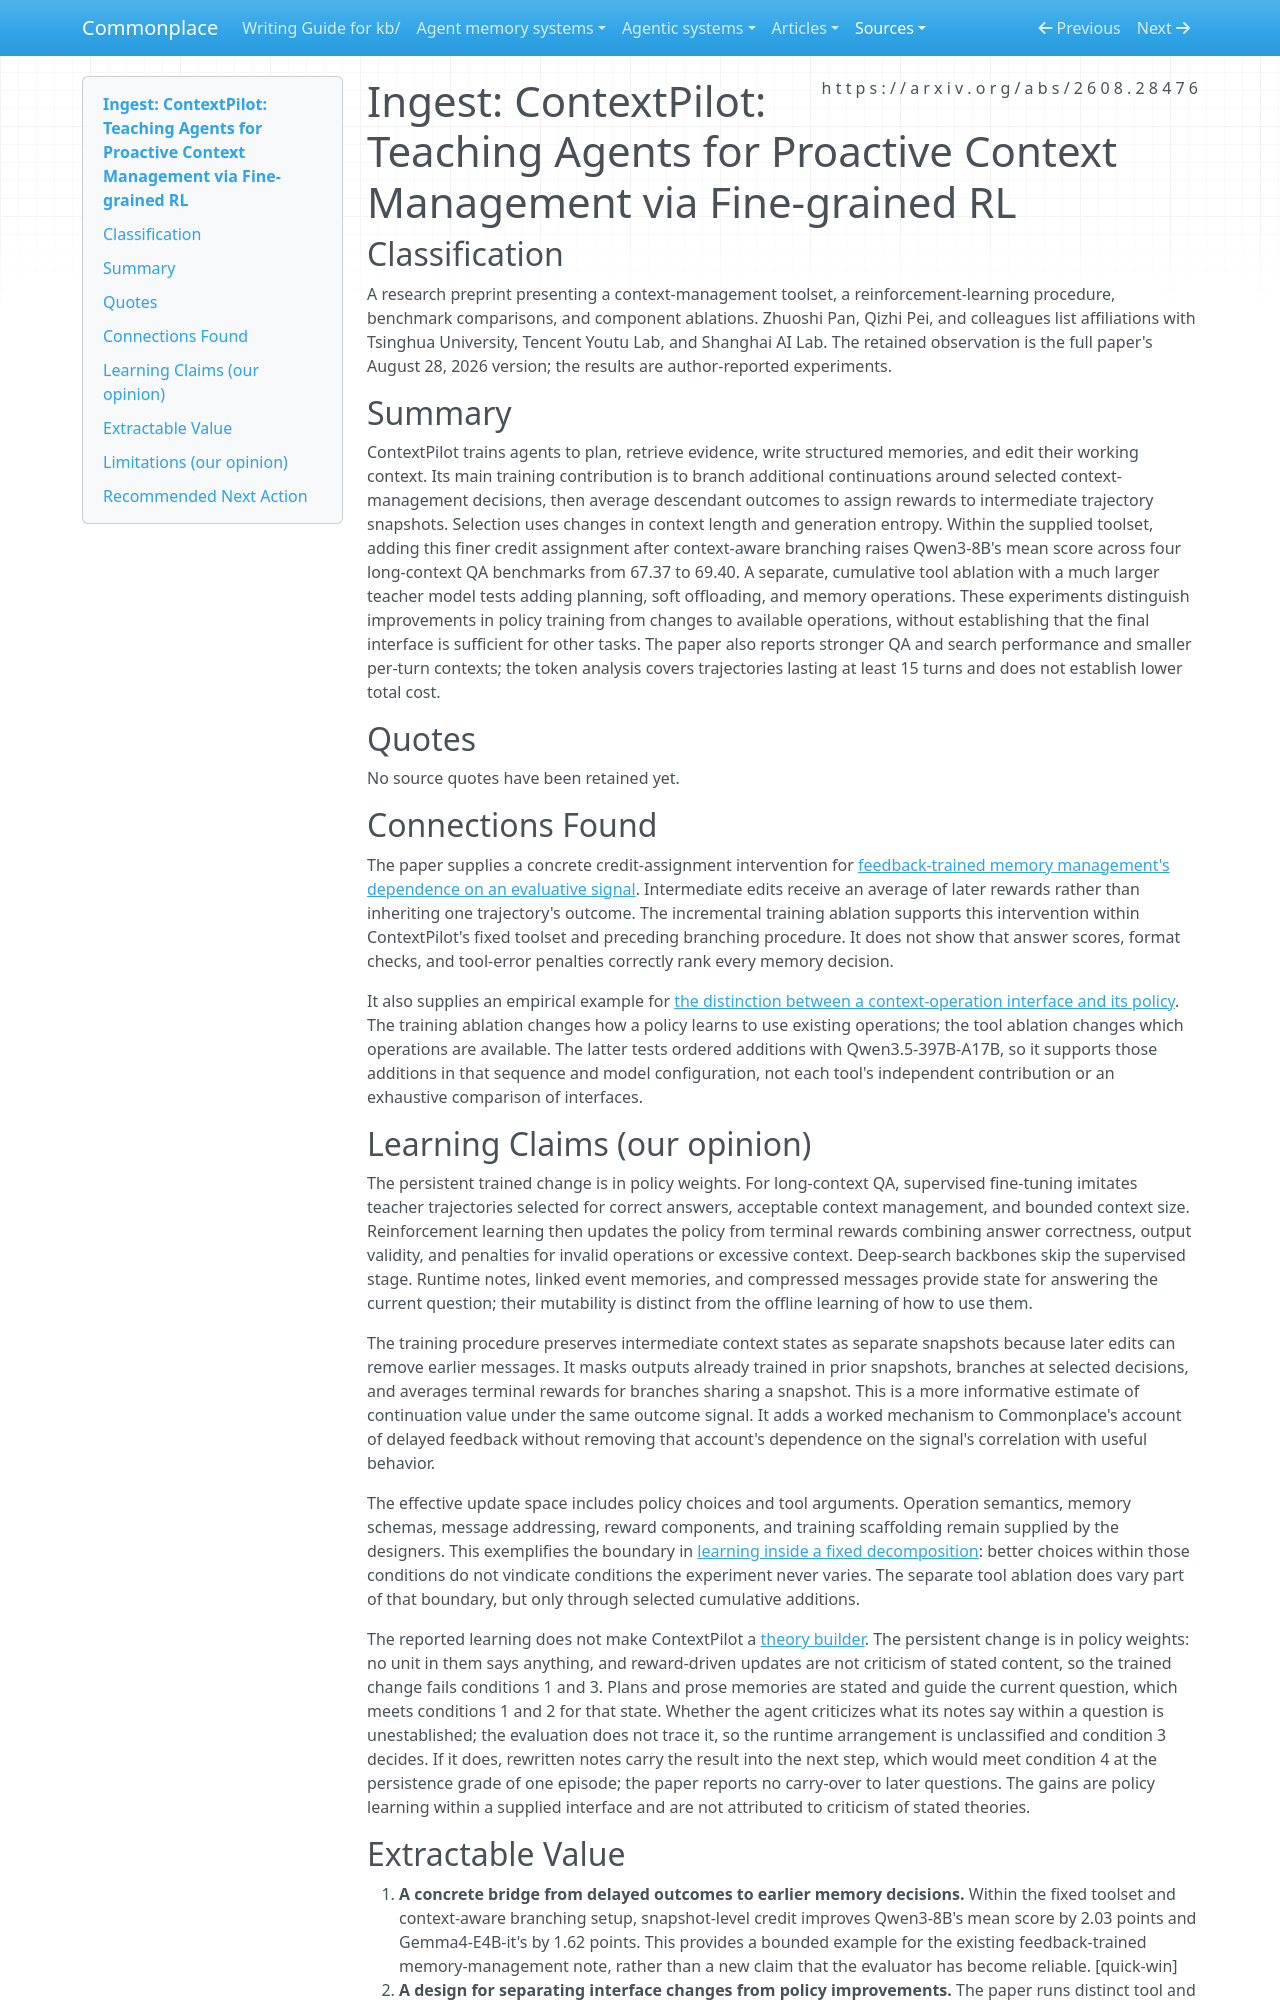

repository: zby/commonplace · page: sources/contextpilot-proactive-context-management.ingest/index.html · generator: mkdocs

---
description: "ContextPilot learns context-editing policies through branched continuations and snapshot-level rewards; its ablations distinguish better credit assignment from a better operation interface."
source: https://arxiv.org/abs/2608.28476
captured: "2026-09-24"
capture: pdftotext
capture_scope: full-source
genre: scientific-paper
snapshot_sha256: a0563b67667a867108c5cb74c399cf14ef23f1377fcf5a0cc62d1097fe50c654
ingested: "2026-09-25"
type: types/ingest-report.md
domains: [context-engineering, agent-memory, reinforcement-learning]
learning_claims: true
---

# Ingest: ContextPilot: Teaching Agents for Proactive Context Management via Fine-grained RL

## Classification

A research preprint presenting a context-management toolset, a reinforcement-learning procedure, benchmark comparisons, and component ablations. Zhuoshi Pan, Qizhi Pei, and colleagues list affiliations with Tsinghua University, Tencent Youtu Lab, and Shanghai AI Lab. The retained observation is the full paper's August 28, 2026 version; the results are author-reported experiments.

## Summary

ContextPilot trains agents to plan, retrieve evidence, write structured memories, and edit their working context. Its main training contribution is to branch additional continuations around selected context-management decisions, then average descendant outcomes to assign rewards to intermediate trajectory snapshots. Selection uses changes in context length and generation entropy. Within the supplied toolset, adding this finer credit assignment after context-aware branching raises Qwen3-8B's mean score across four long-context QA benchmarks from 67.37 to 69.40. A separate, cumulative tool ablation with a much larger teacher model tests adding planning, soft offloading, and memory operations. These experiments distinguish improvements in policy training from changes to available operations, without establishing that the final interface is sufficient for other tasks. The paper also reports stronger QA and search performance and smaller per-turn contexts; the token analysis covers trajectories lasting at least 15 turns and does not establish lower total cost.

## Quotes

No source quotes have been retained yet.

## Connections Found

The paper supplies a concrete credit-assignment intervention for [feedback-trained memory management's dependence on an evaluative signal](../theory/memory-management-policy-is-learnable-but-oracle-dependent.md). Intermediate edits receive an average of later rewards rather than inheriting one trajectory's outcome. The incremental training ablation supports this intervention within ContextPilot's fixed toolset and preceding branching procedure. It does not show that answer scores, format checks, and tool-error penalties correctly rank every memory decision.

It also supplies an empirical example for [the distinction between a context-operation interface and its policy](../theory/context-operation-interface-bounds-context-policy.md). The training ablation changes how a policy learns to use existing operations; the tool ablation changes which operations are available. The latter tests ordered additions with Qwen3.5-397B-A17B, so it supports those additions in that sequence and model configuration, not each tool's independent contribution or an exhaustive comparison of interfaces.

## Learning Claims (our opinion)

The persistent trained change is in policy weights. For long-context QA, supervised fine-tuning imitates teacher trajectories selected for correct answers, acceptable context management, and bounded context size. Reinforcement learning then updates the policy from terminal rewards combining answer correctness, output validity, and penalties for invalid operations or excessive context. Deep-search backbones skip the supervised stage. Runtime notes, linked event memories, and compressed messages provide state for answering the current question; their mutability is distinct from the offline learning of how to use them.

The training procedure preserves intermediate context states as separate snapshots because later edits can remove earlier messages. It masks outputs already trained in prior snapshots, branches at selected decisions, and averages terminal rewards for branches sharing a snapshot. This is a more informative estimate of continuation value under the same outcome signal. It adds a worked mechanism to Commonplace's account of delayed feedback without removing that account's dependence on the signal's correlation with useful behavior.

The effective update space includes policy choices and tool arguments. Operation semantics, memory schemas, message addressing, reward components, and training scaffolding remain supplied by the designers. This exemplifies the boundary in [learning inside a fixed decomposition](../theory/learning-inside-a-fixed-decomposition-inherits-its-mistakes.md): better choices within those conditions do not vindicate conditions the experiment never varies. The separate tool ablation does vary part of that boundary, but only through selected cumulative additions.

The reported learning does not make ContextPilot a [theory builder](../theory/definitions/theory-builder.md). The persistent change is in policy weights: no unit in them says anything, and reward-driven updates are not criticism of stated content, so the trained change fails conditions 1 and 3. Plans and prose memories are stated and guide the current question, which meets conditions 1 and 2 for that state. Whether the agent criticizes what its notes say within a question is unestablished; the evaluation does not trace it, so the runtime arrangement is unclassified and condition 3 decides. If it does, rewritten notes carry the result into the next step, which would meet condition 4 at the persistence grade of one episode; the paper reports no carry-over to later questions. The gains are policy learning within a supplied interface and are not attributed to criticism of stated theories.
